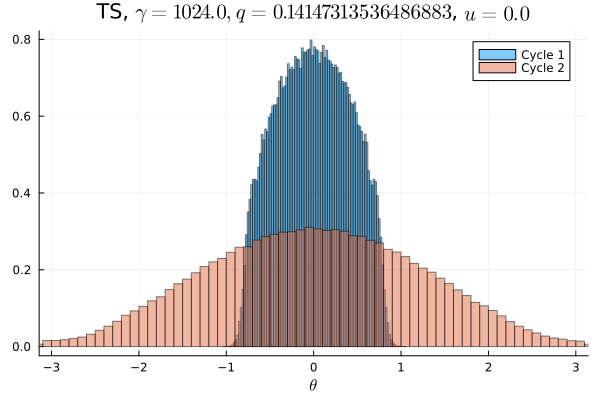

Values plotted in this chart, from the file beside it:
Cycle 1, Cycle 2
0.0, 0.0009531
0.0, 0.0009875
0.0, 0.0009656
0.0, 0.001009
0.0, 0.001078
0.0, 0.001328
0.0, 0.0013
0.0, 0.001478
0.0, 0.00175
0.0, 0.002031
0.0, 0.002394
0.0, 0.002844
0.0, 0.003241
0.0, 0.00385
0.0, 0.004372
0.0, 0.004959
0.0, 0.005513
0.0, 0.005928
0.0, 0.006266
0.0, 0.007047
0.0, 0.007416
0.0, 0.007753
0.0, 0.008378
0.0, 0.009244
0.0, 0.009706
0.0, 0.01047
0.0, 0.01067
0.0, 0.01172
0.0, 0.01176
0.0, 0.01277
0.0, 0.01332
0.0, 0.01386
0.0, 0.01418
3.125e-6, 0.01445
6.25e-5, 0.01519
0.0006781, 0.0157
0.004375, 0.01613
0.01467, 0.01648
0.02484, 0.01656
0.02762, 0.01734
0.03292, 0.01805
0.03581, 0.01778
0.03899, 0.01818
0.04136, 0.01866
0.04302, 0.01868
0.04545, 0.01896
0.04651, 0.01876
0.04691, 0.01927
0.04828, 0.0191
0.04875, 0.01955
0.04858, 0.01912
0.04793, 0.01912
0.04724, 0.01919
0.04632, 0.01918
0.04546, 0.01911
0.04325, 0.01884
0.0412, 0.01834
0.03923, 0.01802
0.03561, 0.01819
0.03324, 0.01768
... 40 more rows
